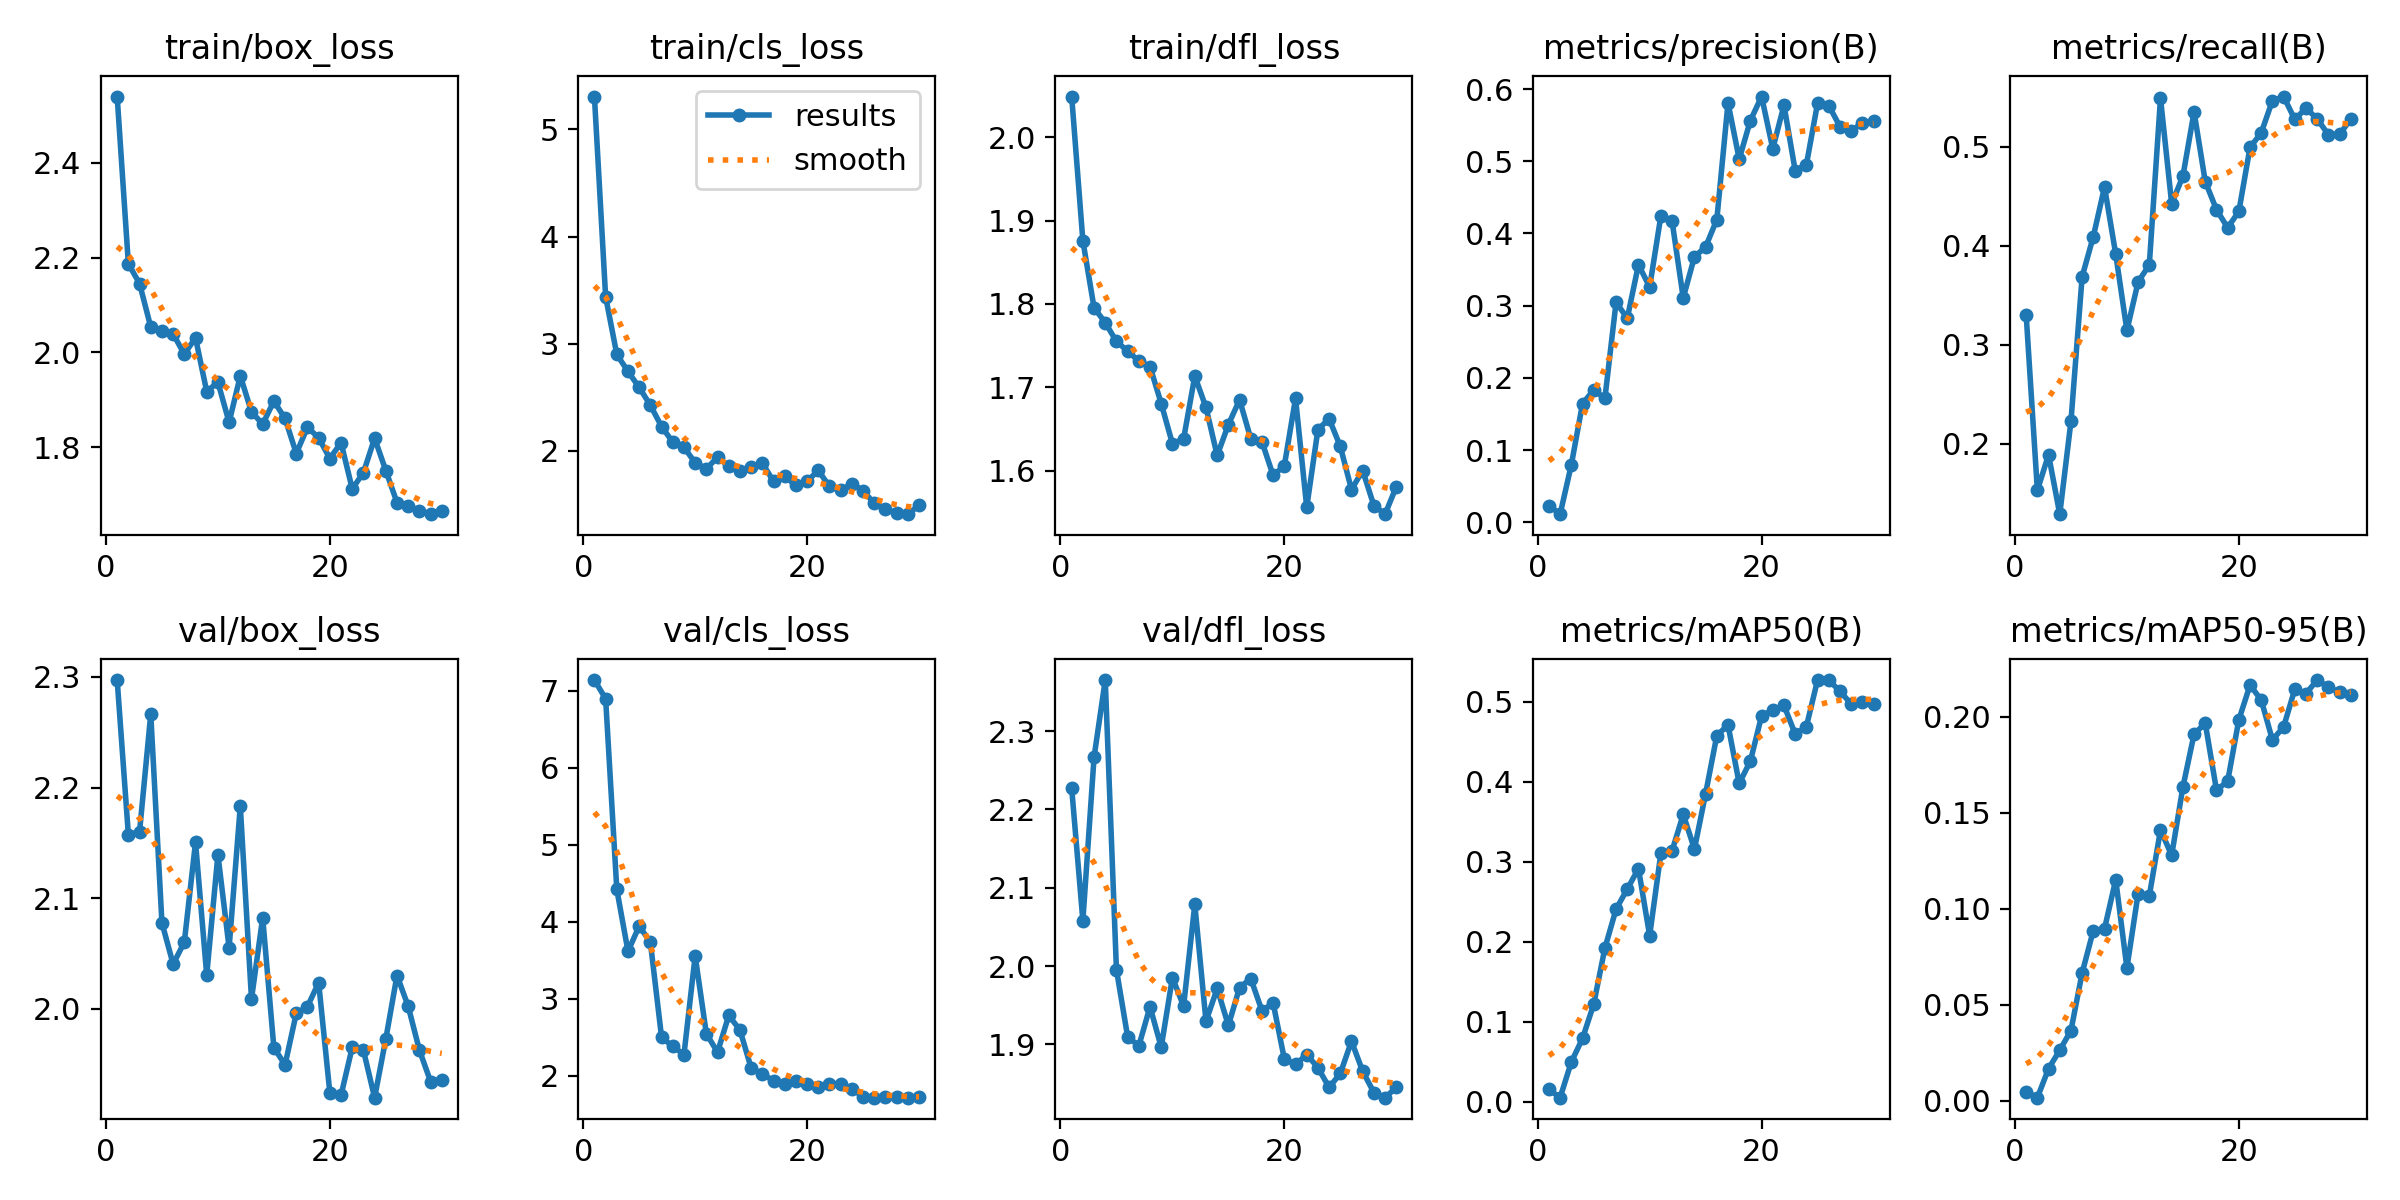

Data behind this chart, as committed beside it:
epoch, time, train/box_loss, train/cls_loss, train/dfl_loss, metrics/precision(B), metrics/recall(B), metrics/mAP50(B), metrics/mAP50-95(B), val/box_loss, val/cls_loss, val/dfl_loss, lr/pg0, lr/pg1, lr/pg2
1, 8.092, 2.54, 5.307, 2.049, 0.02314, 0.3302, 0.01554, 0.00474, 2.297, 7.137, 2.227, 0.0005248, 0.0005248, 0.0005248
2, 10.87, 2.187, 3.439, 1.876, 0.01123, 0.1532, 0.00524, 0.00167, 2.157, 6.894, 2.058, 0.001045, 0.001045, 0.001045
3, 13.68, 2.145, 2.9, 1.795, 0.07949, 0.1891, 0.04975, 0.01677, 2.16, 4.419, 2.267, 0.001528, 0.001528, 0.001528
4, 16.5, 2.054, 2.741, 1.778, 0.1641, 0.1291, 0.07919, 0.0264, 2.266, 3.615, 2.365, 0.001502, 0.001502, 0.001502
5, 20.14, 2.045, 2.592, 1.755, 0.1834, 0.2226, 0.122, 0.03661, 2.078, 3.943, 1.995, 0.001447, 0.001447, 0.001447
6, 24.08, 2.039, 2.426, 1.743, 0.1715, 0.3689, 0.1921, 0.06662, 2.04, 3.733, 1.91, 0.001392, 0.001392, 0.001392
7, 27.04, 1.997, 2.227, 1.731, 0.3048, 0.4094, 0.2408, 0.0887, 2.06, 2.497, 1.898, 0.001337, 0.001337, 0.001337
8, 29.86, 2.031, 2.082, 1.725, 0.2824, 0.4594, 0.2659, 0.08965, 2.15, 2.382, 1.948, 0.001282, 0.001282, 0.001282
9, 32.72, 1.918, 2.034, 1.68, 0.3567, 0.3917, 0.2913, 0.1152, 2.03, 2.276, 1.896, 0.001227, 0.001227, 0.001227
10, 37.07, 1.937, 1.889, 1.632, 0.3257, 0.3145, 0.2077, 0.06919, 2.139, 3.555, 1.985, 0.001172, 0.001172, 0.001172
11, 40.25, 1.853, 1.833, 1.638, 0.4241, 0.3636, 0.3105, 0.1078, 2.055, 2.546, 1.949, 0.001117, 0.001117, 0.001117
12, 43.08, 1.951, 1.941, 1.713, 0.4173, 0.3808, 0.3136, 0.1067, 2.183, 2.306, 2.079, 0.001062, 0.001062, 0.001062
13, 45.86, 1.875, 1.855, 1.676, 0.3107, 0.5491, 0.3591, 0.1411, 2.009, 2.782, 1.929, 0.001007, 0.001007, 0.001007
14, 48.7, 1.849, 1.81, 1.618, 0.3676, 0.4425, 0.3158, 0.1279, 2.082, 2.595, 1.971, 0.0009519, 0.0009519, 0.0009519
15, 53.14, 1.897, 1.846, 1.655, 0.3814, 0.4702, 0.3852, 0.1633, 1.965, 2.102, 1.924, 0.0008968, 0.0008968, 0.0008968
16, 56.68, 1.861, 1.887, 1.685, 0.4191, 0.5353, 0.4576, 0.1909, 1.949, 2.023, 1.972, 0.0008418, 0.0008418, 0.0008418
17, 59.52, 1.787, 1.716, 1.638, 0.5808, 0.4649, 0.4708, 0.1966, 1.996, 1.936, 1.984, 0.0007868, 0.0007868, 0.0007868
18, 62.28, 1.842, 1.761, 1.635, 0.503, 0.4366, 0.3978, 0.1619, 2.002, 1.893, 1.943, 0.0007318, 0.0007318, 0.0007318
19, 66.14, 1.82, 1.679, 1.594, 0.5564, 0.4183, 0.4258, 0.1663, 2.023, 1.934, 1.953, 0.0006768, 0.0006768, 0.0006768
20, 69.51, 1.776, 1.716, 1.606, 0.5896, 0.4347, 0.4822, 0.1984, 1.924, 1.897, 1.881, 0.0006218, 0.0006218, 0.0006218
21, 75, 1.81, 1.817, 1.687, 0.5173, 0.4994, 0.4893, 0.2165, 1.922, 1.848, 1.874, 0.0005668, 0.0005668, 0.0005668
22, 77.62, 1.713, 1.668, 1.556, 0.5775, 0.5141, 0.4953, 0.2087, 1.965, 1.896, 1.887, 0.0005118, 0.0005118, 0.0005118
23, 81.23, 1.746, 1.63, 1.649, 0.4871, 0.5466, 0.4596, 0.1879, 1.962, 1.892, 1.87, 0.0004568, 0.0004568, 0.0004568
24, 86.4, 1.819, 1.694, 1.662, 0.4951, 0.5507, 0.4687, 0.1947, 1.919, 1.832, 1.845, 0.0004017, 0.0004017, 0.0004017
25, 88.98, 1.751, 1.629, 1.629, 0.5801, 0.5276, 0.527, 0.2143, 1.973, 1.727, 1.863, 0.0003467, 0.0003467, 0.0003467
26, 91.53, 1.684, 1.51, 1.577, 0.5772, 0.539, 0.5268, 0.2121, 2.03, 1.718, 1.904, 0.0002917, 0.0002917, 0.0002917
27, 94.06, 1.676, 1.46, 1.6, 0.548, 0.5283, 0.513, 0.2191, 2.002, 1.721, 1.866, 0.0002367, 0.0002367, 0.0002367
28, 98.39, 1.666, 1.417, 1.558, 0.5419, 0.5122, 0.4971, 0.2155, 1.962, 1.727, 1.838, 0.0001817, 0.0001817, 0.0001817
29, 101.3, 1.659, 1.409, 1.548, 0.5528, 0.5124, 0.4997, 0.2127, 1.934, 1.716, 1.832, 0.0001267, 0.0001267, 0.0001267
30, 103.9, 1.666, 1.491, 1.581, 0.5554, 0.5281, 0.4975, 0.2113, 1.936, 1.719, 1.845, 7.1681e-05, 7.1681e-05, 7.1681e-05
